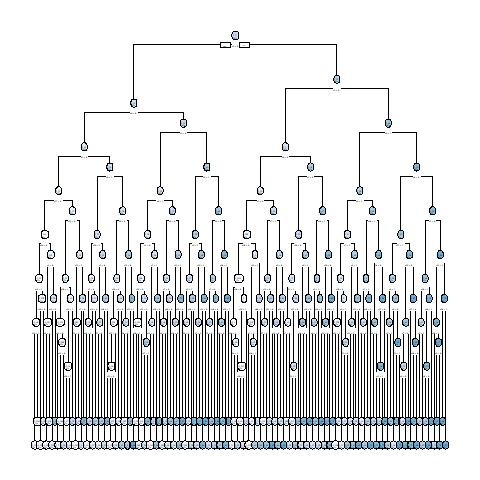

The data file committed next to this chart (first rows):
, x1, x2, x3, x4, x5, x6, x7, x8, x9, x10, x11, x12, x13, x14, x15, x16, x17, x18, x19, x20, x21, x22, x23
10001, 0, 1, 1, 1, 1, 0, 1, 1, 0, 1, 1, 1, 1, 0, 0, 1, 1, 1, 1, 1, 0, 1, 1
10002, 0, 0, 1, 0, 1, 0, 0, 0, 0, 1, 1, 0, 1, 1, 1, 0, 1, 0, 0, 1, 0, 1, 0
10003, 0, 1, 0, 1, 1, 0, 1, 1, 1, 1, 0, 0, 1, 1, 0, 0, 0, 1, 0, 0, 0, 0, 1
4, 0, 1, 1, 1, 0, 0, 1, 1, 1, 1, 1, 1, 0, 0, 1, 0, 0, 0, 0, 1, 1, 1, 0
10005, 1, 0, 1, 0, 0, 1, 0, 1, 0, 1, 0, 0, 1, 1, 1, 1, 0, 1, 0, 1, 0, 1, 1
10006, 1, 0, 0, 0, 1, 0, 1, 0, 0, 1, 1, 0, 0, 0, 0, 0, 1, 1, 1, 0, 1, 1, 1
7, 1, 1, 0, 1, 1, 0, 1, 0, 0, 1, 0, 0, 1, 0, 0, 0, 0, 1, 0, 1, 1, 0, 1
8, 1, 0, 0, 1, 1, 0, 0, 1, 1, 1, 0, 0, 0, 0, 0, 1, 0, 0, 1, 1, 1, 1, 1
10009, 1, 0, 1, 0, 1, 1, 1, 0, 1, 1, 1, 0, 0, 1, 0, 0, 1, 1, 0, 1, 0, 1, 1
10, 0, 1, 1, 0, 0, 0, 1, 1, 0, 1, 0, 1, 0, 1, 0, 1, 1, 1, 1, 0, 1, 0, 0
10011, 1, 1, 1, 0, 1, 0, 1, 1, 1, 0, 0, 0, 1, 0, 0, 0, 1, 1, 1, 1, 0, 1, 1
12, 1, 1, 0, 0, 1, 0, 0, 1, 0, 0, 1, 1, 1, 0, 0, 0, 1, 0, 1, 0, 0, 1, 1
13, 0, 1, 0, 1, 0, 0, 1, 1, 1, 1, 1, 0, 0, 0, 1, 0, 1, 0, 0, 0, 0, 0, 1
10014, 1, 1, 0, 0, 0, 0, 0, 0, 1, 1, 1, 1, 0, 0, 1, 0, 1, 1, 0, 1, 0, 0, 1
10015, 1, 1, 1, 1, 1, 0, 0, 0, 1, 0, 1, 1, 0, 0, 1, 1, 1, 0, 1, 0, 0, 0, 0
16, 1, 0, 0, 0, 1, 0, 1, 0, 1, 1, 0, 1, 0, 0, 0, 1, 0, 1, 1, 1, 1, 1, 0
10017, 1, 0, 1, 0, 1, 0, 1, 1, 0, 1, 1, 1, 0, 0, 0, 1, 1, 1, 0, 1, 0, 1, 0
10018, 1, 1, 0, 1, 1, 0, 0, 0, 0, 1, 0, 0, 1, 0, 1, 0, 0, 0, 0, 0, 1, 0, 0
19, 0, 1, 0, 1, 0, 1, 1, 0, 0, 1, 1, 0, 1, 0, 1, 1, 0, 0, 1, 0, 0, 1, 1
10020, 0, 1, 1, 0, 1, 1, 1, 1, 0, 0, 0, 1, 1, 1, 0, 0, 1, 0, 0, 0, 1, 1, 1
10021, 0, 1, 0, 0, 1, 1, 0, 1, 0, 0, 0, 1, 1, 0, 1, 1, 1, 0, 0, 0, 0, 1, 1
10022, 1, 1, 0, 1, 1, 0, 1, 1, 0, 1, 1, 1, 1, 1, 1, 0, 0, 1, 1, 1, 1, 0, 0
10023, 0, 1, 1, 1, 0, 0, 1, 0, 1, 0, 0, 0, 1, 1, 0, 1, 1, 1, 1, 0, 1, 1, 1
10024, 0, 1, 1, 1, 1, 1, 0, 0, 1, 0, 1, 0, 1, 0, 1, 1, 1, 1, 0, 1, 0, 0, 1
25, 1, 0, 1, 0, 0, 1, 0, 1, 0, 0, 1, 1, 1, 0, 0, 1, 1, 0, 0, 0, 1, 0, 1
10026, 0, 0, 1, 1, 1, 1, 1, 0, 0, 1, 0, 0, 0, 0, 0, 0, 1, 0, 1, 0, 1, 0, 0
10027, 1, 1, 1, 0, 1, 0, 0, 1, 1, 1, 0, 0, 1, 0, 0, 1, 0, 0, 1, 1, 1, 1, 1
10028, 0, 0, 0, 0, 0, 1, 1, 1, 1, 0, 0, 0, 0, 1, 0, 1, 0, 1, 1, 1, 1, 0, 1
29, 0, 1, 1, 0, 1, 0, 0, 1, 0, 1, 0, 1, 1, 1, 1, 0, 0, 0, 1, 0, 1, 1, 1
10030, 0, 1, 1, 0, 0, 0, 1, 1, 1, 1, 1, 0, 1, 1, 0, 0, 1, 1, 1, 1, 1, 0, 0
31, 0, 1, 1, 1, 0, 1, 0, 1, 0, 0, 1, 0, 0, 0, 1, 1, 0, 0, 0, 0, 1, 1, 1
32, 0, 1, 0, 0, 0, 1, 1, 1, 1, 1, 0, 1, 0, 0, 1, 1, 1, 0, 1, 1, 1, 1, 1
33, 1, 0, 1, 1, 1, 1, 1, 1, 1, 1, 0, 1, 0, 1, 0, 0, 0, 1, 0, 0, 1, 0, 0
10034, 1, 1, 1, 1, 1, 1, 0, 0, 1, 1, 0, 0, 1, 0, 0, 0, 1, 0, 0, 1, 0, 1, 1
10035, 0, 0, 1, 1, 1, 1, 0, 1, 0, 0, 0, 0, 1, 0, 1, 0, 1, 0, 0, 0, 0, 1, 0
10036, 0, 1, 1, 1, 1, 1, 0, 1, 1, 0, 0, 0, 1, 1, 0, 0, 1, 0, 1, 1, 1, 1, 0
10037, 1, 0, 1, 1, 1, 1, 1, 0, 1, 1, 0, 0, 1, 1, 1, 1, 0, 0, 0, 1, 1, 1, 0
10038, 0, 0, 1, 0, 0, 1, 0, 0, 1, 0, 1, 1, 0, 0, 0, 0, 0, 0, 1, 1, 0, 1, 1
10039, 0, 1, 1, 0, 1, 1, 0, 0, 0, 1, 1, 0, 1, 1, 1, 0, 0, 1, 1, 0, 0, 1, 0
10040, 0, 1, 1, 0, 0, 1, 0, 0, 0, 1, 0, 0, 0, 1, 0, 1, 1, 0, 1, 0, 0, 0, 1
10041, 1, 1, 0, 1, 1, 1, 0, 1, 0, 0, 0, 0, 1, 1, 1, 1, 0, 0, 1, 0, 1, 1, 0
42, 1, 1, 0, 0, 0, 1, 0, 1, 0, 0, 0, 0, 0, 1, 0, 1, 1, 0, 0, 0, 0, 1, 1
10043, 0, 1, 1, 1, 0, 1, 1, 1, 1, 0, 1, 0, 1, 1, 1, 0, 1, 0, 0, 0, 0, 0, 1
10044, 0, 0, 1, 0, 1, 0, 0, 0, 1, 1, 0, 0, 1, 1, 1, 1, 1, 1, 1, 0, 0, 0, 1
10045, 0, 0, 1, 1, 0, 1, 1, 1, 1, 1, 0, 0, 0, 1, 0, 0, 1, 0, 1, 0, 0, 1, 0
46, 1, 0, 1, 1, 1, 1, 0, 1, 1, 0, 0, 1, 0, 1, 0, 0, 1, 0, 1, 1, 0, 1, 1
47, 0, 1, 1, 1, 1, 1, 0, 1, 0, 1, 0, 1, 0, 1, 0, 0, 1, 0, 0, 1, 0, 0, 1
10048, 0, 0, 1, 1, 0, 1, 1, 1, 1, 1, 1, 1, 1, 0, 1, 1, 0, 1, 1, 1, 1, 0, 1
10049, 0, 0, 0, 0, 0, 1, 1, 1, 0, 0, 0, 0, 0, 0, 0, 0, 0, 1, 1, 0, 1, 0, 1
10050, 0, 1, 0, 0, 0, 0, 0, 0, 1, 0, 1, 1, 0, 0, 1, 0, 1, 1, 0, 0, 0, 0, 0
10051, 1, 0, 0, 0, 0, 1, 1, 1, 1, 0, 0, 1, 0, 0, 0, 1, 1, 0, 1, 0, 0, 0, 1
52, 0, 1, 1, 1, 1, 1, 0, 1, 1, 0, 0, 1, 1, 1, 1, 0, 0, 1, 0, 1, 0, 0, 0
10053, 0, 1, 0, 1, 0, 1, 1, 1, 0, 1, 1, 1, 0, 0, 0, 1, 0, 0, 1, 0, 1, 1, 0
54, 1, 0, 1, 0, 0, 0, 0, 0, 1, 0, 1, 0, 0, 1, 0, 0, 1, 1, 1, 0, 0, 1, 1
55, 1, 1, 1, 1, 0, 1, 0, 1, 1, 1, 1, 0, 0, 1, 1, 0, 1, 1, 1, 1, 1, 1, 1
10056, 0, 0, 0, 1, 0, 0, 0, 1, 0, 1, 1, 0, 0, 0, 0, 1, 1, 0, 0, 0, 0, 1, 1
57, 0, 1, 1, 0, 1, 1, 1, 1, 0, 1, 0, 1, 1, 0, 1, 0, 0, 0, 1, 0, 0, 0, 1
10058, 0, 0, 1, 1, 0, 1, 1, 0, 1, 1, 0, 0, 0, 1, 0, 1, 1, 0, 0, 0, 1, 1, 1
10059, 1, 1, 1, 0, 0, 1, 1, 1, 0, 0, 0, 1, 1, 1, 0, 0, 0, 0, 0, 0, 0, 1, 0
60, 0, 0, 0, 1, 0, 1, 0, 0, 0, 1, 1, 0, 1, 0, 1, 0, 0, 1, 1, 0, 1, 1, 1
... 9,940 more rows
